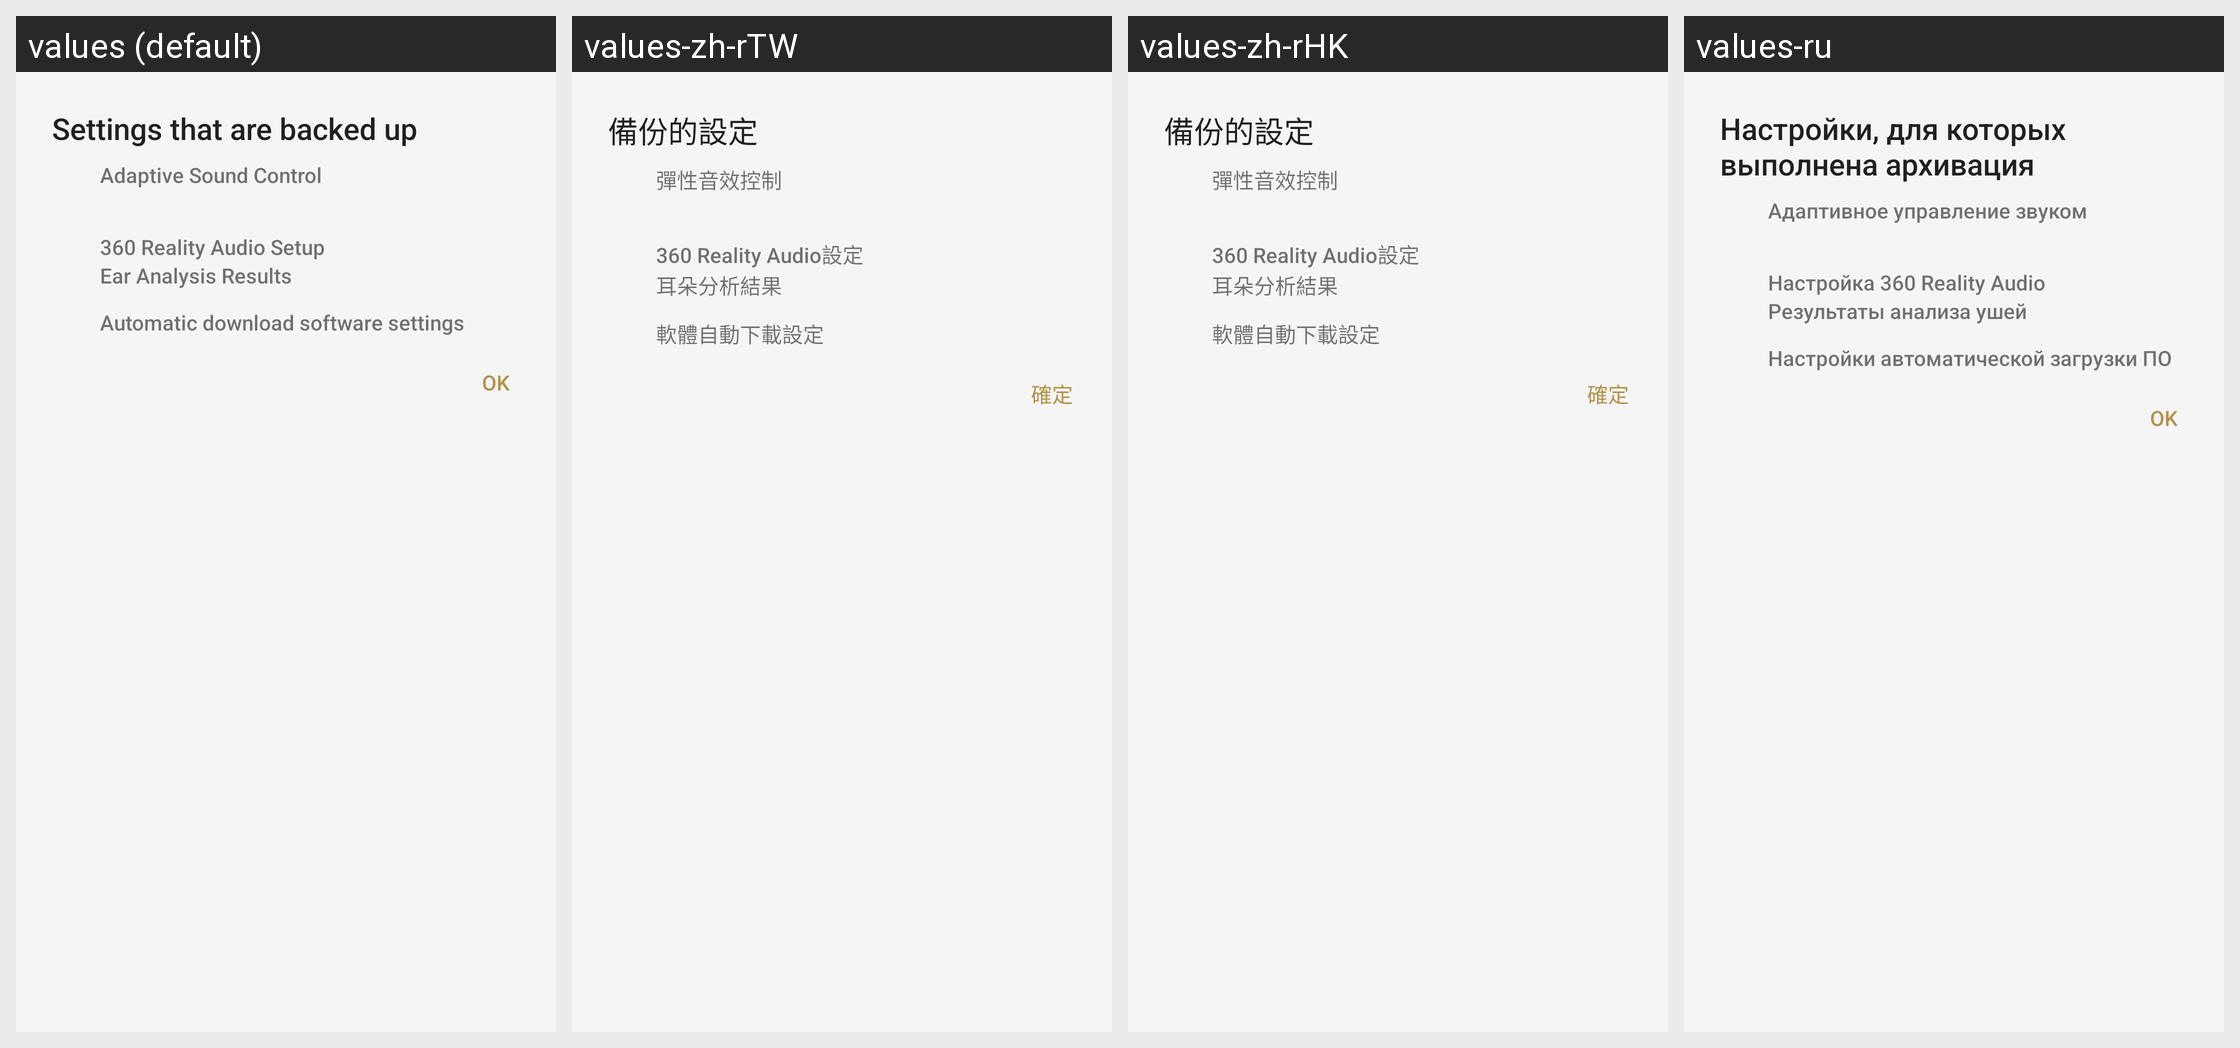

Here is an Android app screen in its default locale and in the app's own translations. Write out the translated-string differences for the strings that appear on this screen.
Android screen res/layout/sto_backup_info_dialog_fragment.xml rendered under 4 locales, left to right: values (default), values-zh-rTW, values-zh-rHK, values-ru. Device: Nexus 5 (rendered at 1080×1920; each locale shown at half size, 540×960, under a caption strip naming it); theme AppTheme.Light.
Other locales in the repository, not shown: values-af, values-am, values-ar, values-az, values-be, values-bg, values-bn, values-bs, values-ca, values-cs, values-da, values-de, values-el, values-en, values-en-rGB, values-en-rUS, values-en-rXC, values-es, values-es-rUS, values-et, values-eu, values-fa, values-fi, values-fr, values-fr-rCA, values-gl, values-gu, values-hi, values-hr, values-hu, values-hy, values-in, values-is, values-it, values-iw, values-ja, values-ka, values-kk, values-km, values-kn, values-ko, values-ky, values-lo, values-lt, values-lv, values-mk, values-ml, values-mn, values-mr, values-ms, values-my, values-nb, values-ne, values-nl, values-pa, values-pl, values-pt, values-pt-rBR, values-pt-rPT, values-ro, values-si, values-sk, values-sl, values-sq, values-sr, values-sv, values-sw, values-ta, values-te, values-th, values-tl, values-tr, values-uk, values-ur, values-uz, values-vi, values-zh-rCN, values-zu.
Strings drawn on this screen, with the default value and each locale's value (text and hints the layout hard-codes, and strings that could not be matched under every locale, appear in the picture but are not listed):

SettingsTakeOver_Settings_BackedupSettings_Dialog_Title
  values: Settings that are backed up
  values-zh-rTW: 備份的設定
  values-zh-rHK: 備份的設定
  values-ru: Настройки, для которых выполнена архивация

STRING_TEXT_COMMON_OK
  values: OK
  values-zh-rTW: 確定
  values-zh-rHK: 確定
  values-ru: OK

AR_Title
  values: Adaptive Sound Control
  values-zh-rTW: 彈性音效控制
  values-zh-rHK: 彈性音效控制
  values-ru: Адаптивное управление звуком

IASetup_FeatureTitle
  values: 360 Reality Audio Setup
  values-zh-rTW: 360 Reality Audio設定
  values-zh-rHK: 360 Reality Audio設定
  values-ru: Настройка 360 Reality Audio

SettingsTakeOver_Appeal_360RA_Data
  values: Ear Analysis Results
  values-zh-rTW: 耳朵分析結果
  values-zh-rHK: 耳朵分析結果
  values-ru: Результаты анализа ушей

SettingsTakeOver_Appeal_FW_Download_Title
  values: Automatic download software settings
  values-zh-rTW: 軟體自動下載設定
  values-zh-rHK: 軟體自動下載設定
  values-ru: Настройки автоматической загрузки ПО
